The GitHub repository kailashkai/GemstoneClassification contains a labelled image folder "gemstone_images" with 6 categories: emerald, fake emerald, fake ruby, fake turquoise, ruby, turquoise. Examples follow, each with its label.

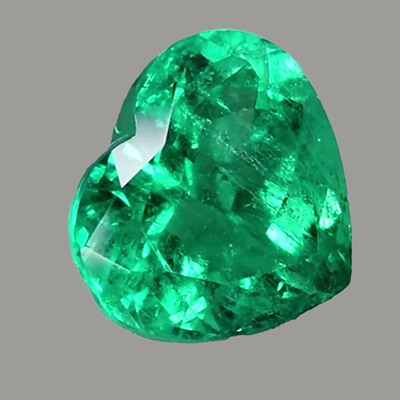
Label: emerald

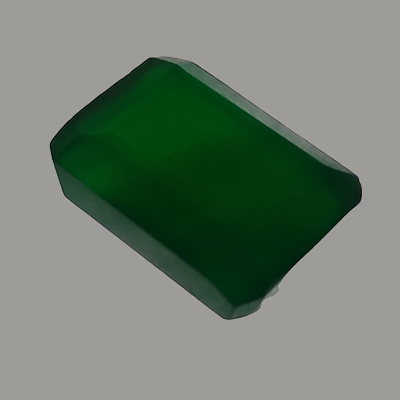
Label: fake emerald

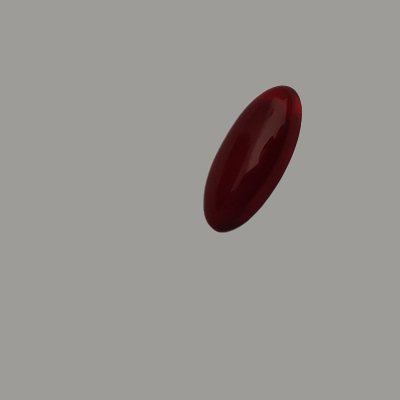
Label: fake ruby

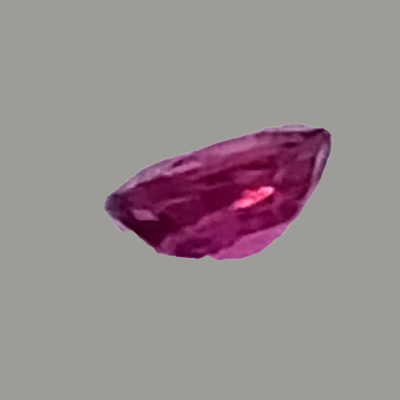
Label: ruby

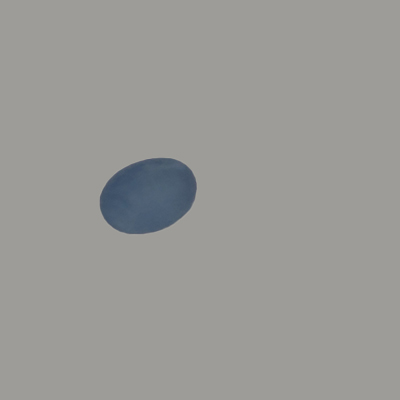
Label: fake turquoise

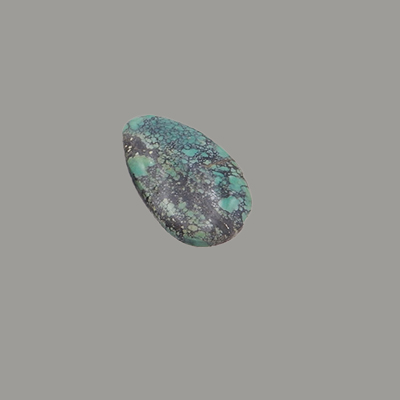
Label: turquoise
